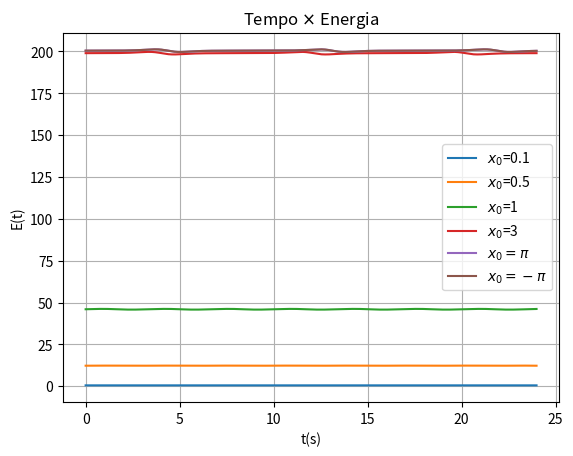

Python code for this plot:
'''
Use a plataforma colab para escrever um programa que integre numericamente o problema do pêndulo simples a partir de
condições iniciais x_0 e v_0. Faça um relatório (pode ser no colab ou latex) para descrever o problema e interpretar os
resultados encontrados. Use w=1, g=10m/s^2,  l=10m, tf=24s e as seguintes condições iniciais:

  1.  v_0=0, x_0=0.1
  2.  v_0=0, x_0=0.5
  3.  v_0=0, x_0=1.0
  4.  v_0=0, x_0=3.0
  5.  v_0=-0.1, x_0=3*3.14159
  6.  v_0=0.1, x_0=-3*3.14159

1) Faça gráficos de x por t para os ítens 1, 2, 3 e 4. Calcule o valor do período no caso de pequenos ângulos e
comente o que ocorre com o período a medida que o ângulo inicial aumenta.

2) Faça gráficos do espaço de fases, x por v. Compare os comportamentos encontrados para os ítens 1, 2 ,3 e 4 com o
encontrado nos ítens 5 e 6.

3) Faça gráficos da energia total para cada item e compare com o valor que se espera analiticamente.

Anexe o pdf de seu relatório latex ao moodle.

'''
import numpy as np
import matplotlib.pyplot as plt


def eulercr2(x0, v0, tf, dt, w):
    '''
    Método de Euler-Cromer para equações diferencais de 2 ordem.
    funcd é a função doferencial da vez
    :param x0: valor inicial
    :param v0: outro valor inicial
    :param tf: intervalo de tempo a ser calculado
    :param dt: delta t
    :param w, m: parâmetros para a funcd
    :return: retorna duas listas com os valores de y e y'
    '''
    funcd = lambda x, w: -(w**2)*np.sin(x)
    pos = []
    vel = []
    for t in np.arange(0, tf, dt):
        x0 += v0*dt
        pos.append(x0)
        v0 += funcd(x0, w)*dt
        vel.append(v0)
    return pos, vel


def energia(x0, v0, tf, dt, w, l, g, m):
    v = np.array(eulercr2(x0, v0, tf, dt, w)[1])
    x = np.array(eulercr2(x0, v0, tf, dt, w)[0])
    e = (m*(l**2)*(v**2)/2) + m*g*l*(1-np.cos(x))
    return e


tf, w, g, l = 24, 1, 10, 10
t = np.arange(0, tf, .01)

lx0s = [0.1, 0.5, 1, 3]
'''
nos = []
for xi in lx0s:
    print(f'Valores da intersecção para o X0={xi}:')
    for xos, ti in zip(eulercr2(xi, 0, tf, .1, w)[0], t):
        if xi == .1:
            if -0.01 < xos < 0.01:
                print(f'f({ti:.3f})={xos:.3f}')
        elif -0.1 < xos < 0.1:
            print(f'f({ti:.3f})={xos:.3f}')
'''

print(f'Períodos para cada escolha de x0:\n'
      f'T(0.1)=6.2 s\n'
      f'T(0.5)=6.4 s\n'
      f'T(1)=6.7 s\n'
      f'T(3)=16.2 s')
'''
figura = plt.figure(figsize=(20, 5))
plt.subplot(131)
for xo in lx0s:
    plt.plot(t, eulercr2(xo, 0, tf, .1, w)[0], label='$x_{0}=$'+f'{xo}')
plt.legend()
plt.title(r'Tempo $\times$ Posição')
plt.xlabel('t(s)')
plt.ylabel('x(t)')
plt.grid()
#plt.savefig('pendxt.png')
plt.subplot(132)

for xo in lx0s:
    plt.plot(eulercr2(xo, 0, tf, .1, w)[0], eulercr2(xo, 0, tf, .1, w)[1], label='$x_{0}=$'+f'{xo}')
plt.plot(eulercr2(np.pi, -0.1, tf, .1, w)[0], eulercr2(np.pi, -0.1, tf, .1, w)[1], label=r'$x_{0}=\pi$')
plt.plot(eulercr2(-np.pi, 0.1, tf, .1, w)[0], eulercr2(-np.pi, 0.1, tf, .1, w)[1], label=r'$x_{0}=-\pi$')

plt.legend()
plt.title(r'Posição $\times$ Velocidade')
plt.xlabel('x')
plt.ylabel('V(x)')
plt.grid()
#plt.show()
plt.savefig('pendvt.png')

plt.subplot(133)
'''
for xo in lx0s:
    plt.plot(t, energia(xo, 0, tf, .01, w, l, g, 1), label='$x_{0}$'+f'={xo}')
plt.plot(t, energia(np.pi, -0.1, tf, .01, w, l, g, 1), label='$x_{0}=\pi$')
plt.plot(t, energia(-np.pi, 0.1, tf, .01, w, l, g, 1), label='$x_{0}=-\pi$')
plt.legend()
plt.xlabel('t(s)')
plt.ylabel('E(t)')
plt.grid()
plt.title(r'Tempo $\times$ Energia')
plt.savefig('pendenerg2.png')
#plt.savefig('penduloEXPIV.png')
